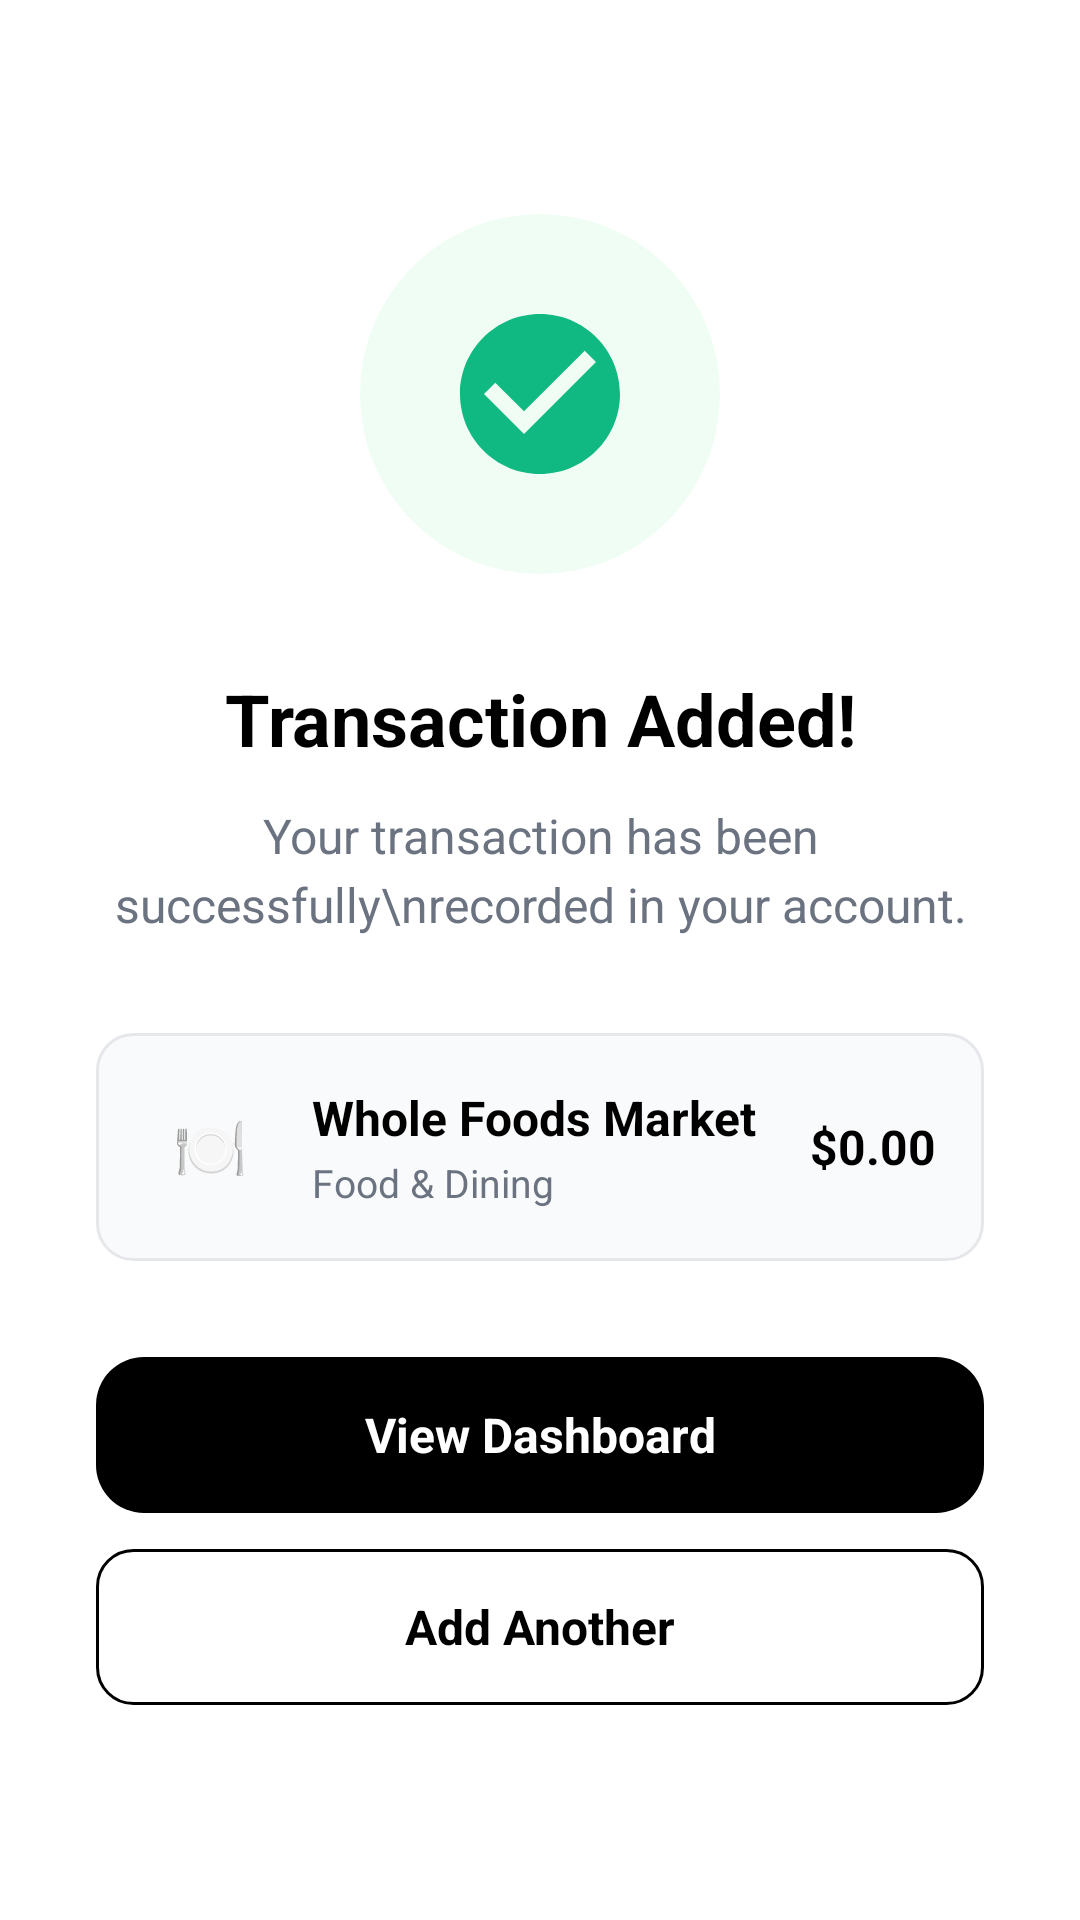

Here is an Android app screen rendered from its layout file. Give the layout XML and the strings, colors and styles it references.
<!-- AndroidManifest.xml: application theme Theme.Contour -->
<!-- res/layout/activity_transaction_success.xml -->
<?xml version="1.0" encoding="utf-8"?>
<LinearLayout
    xmlns:android="http://schemas.android.com/apk/res/android"
    android:layout_width="match_parent"
    android:layout_height="match_parent"
    android:orientation="vertical"
    android:background="@color/background"
    android:gravity="center">

    
    <FrameLayout
        android:layout_width="120dp"
        android:layout_height="120dp">

        <View
            android:layout_width="match_parent"
            android:layout_height="match_parent"
            android:background="@drawable/bg_success_circle" />

        <ImageView
            android:id="@+id/imgCheck"
            android:layout_width="64dp"
            android:layout_height="64dp"
            android:layout_gravity="center"
            android:src="@drawable/ic_success_check" />
    </FrameLayout>

    <TextView
        android:id="@+id/txtTitle"
        android:layout_width="match_parent"
        android:layout_height="wrap_content"
        android:text="Transaction Added!"
        android:textSize="24sp"
        android:textStyle="bold"
        android:textColor="@color/text_primary"
        android:gravity="center"
        android:layout_marginTop="32dp" />

    <TextView
        android:id="@+id/txtSubtitle"
        android:layout_width="match_parent"
        android:layout_height="wrap_content"
        android:text="Your transaction has been successfully\nrecorded in your account."
        android:textSize="16sp"
        android:textColor="@color/text_secondary"
        android:gravity="center"
        android:lineSpacingExtra="4dp"
        android:layout_marginTop="12dp"
        android:paddingHorizontal="32dp" />

    
    <LinearLayout
        android:layout_width="match_parent"
        android:layout_height="wrap_content"
        android:orientation="horizontal"
        android:background="@drawable/bg_category_card"
        android:padding="16dp"
        android:gravity="center_vertical"
        android:layout_marginTop="32dp"
        android:layout_marginHorizontal="32dp">

        <TextView
            android:layout_width="44dp"
            android:layout_height="44dp"
            android:background="@drawable/bg_icon_circle"
            android:gravity="center"
            android:text="🍽️"
            android:textSize="20sp" />

        <LinearLayout
            android:layout_width="0dp"
            android:layout_height="wrap_content"
            android:layout_weight="1"
            android:orientation="vertical"
            android:layout_marginStart="12dp">

            <TextView
                android:id="@+id/txtMerchant"
                android:layout_width="wrap_content"
                android:layout_height="wrap_content"
                android:text="Whole Foods Market"
                android:textSize="16sp"
                android:textStyle="bold"
                android:textColor="@color/text_primary" />

            <TextView
                android:id="@+id/txtCategory"
                android:layout_width="wrap_content"
                android:layout_height="wrap_content"
                android:text="Food &amp; Dining"
                android:textSize="13sp"
                android:textColor="@color/text_secondary"
                android:layout_marginTop="2dp" />
        </LinearLayout>

        <TextView
            android:id="@+id/txtAmount"
            android:layout_width="wrap_content"
            android:layout_height="wrap_content"
            android:text="$0.00"
            android:textSize="16sp"
            android:textStyle="bold"
            android:textColor="@color/text_primary" />
    </LinearLayout>

    
    <LinearLayout
        android:layout_width="match_parent"
        android:layout_height="wrap_content"
        android:orientation="vertical"
        android:paddingHorizontal="32dp"
        android:layout_marginTop="32dp">

        <TextView
            android:id="@+id/btnViewDashboard"
            android:layout_width="match_parent"
            android:layout_height="52dp"
            android:gravity="center"
            android:text="View Dashboard"
            android:textSize="16sp"
            android:textStyle="bold"
            android:textColor="@color/white"
            android:backgroundTint="#000000"
            android:background="@drawable/bg_btn_green" />

        <TextView
            android:id="@+id/btnAddAnother"
            android:layout_width="match_parent"
            android:layout_height="52dp"
            android:gravity="center"
            android:text="Add Another"
            android:textSize="16sp"
            android:textStyle="bold"
            android:textColor="@color/text_primary"
            android:background="@drawable/bg_btn_outline"
            android:layout_marginTop="12dp" />
    </LinearLayout>
</LinearLayout>
<!-- resources referenced by this layout -->
<resources>
  <color name="background">#FFFFFFFF</color>
  <color name="text_primary">#FF000000</color>
  <color name="text_secondary">#FF6B7280</color>
  <color name="white">#FFFFFFFF</color>
  <!-- drawable bg_btn_green (drawable) -->
  <?xml version="1.0" encoding="utf-8"?>
  <ripple xmlns:android="http://schemas.android.com/apk/res/android"
      android:color="#33FFFFFF">
      <item>
          <shape android:shape="rectangle">
              <solid android:color="@color/success_accent" />
              <corners android:radius="16dp" />
          </shape>
      </item>
  </ripple>
  <!-- drawable bg_btn_outline (drawable) -->
  <?xml version="1.0" encoding="utf-8"?>
  <shape xmlns:android="http://schemas.android.com/apk/res/android"
      android:shape="rectangle">
      <solid android:color="#FFFFFFFF" />
      <stroke android:width="1dp" android:color="#FF000000" />
      <corners android:radius="12dp" />
  </shape>
  <!-- drawable bg_category_card (drawable) -->
  <?xml version="1.0" encoding="utf-8"?>
  <shape xmlns:android="http://schemas.android.com/apk/res/android"
      android:shape="rectangle">
      <solid android:color="#FFF9FAFB" />
      <stroke android:width="1dp" android:color="#FFE5E7EB" />
      <corners android:radius="12dp" />
  </shape>
  <!-- drawable bg_success_circle (drawable) -->
  <?xml version="1.0" encoding="utf-8"?>
  <shape xmlns:android="http://schemas.android.com/apk/res/android"
      android:shape="oval">
      <solid android:color="#F0FDF4" />
      <size android:width="120dp" android:height="120dp" />
  </shape>
  <!-- drawable ic_success_check (drawable) -->
  <?xml version="1.0" encoding="utf-8"?>
  <vector xmlns:android="http://schemas.android.com/apk/res/android"
      android:width="64dp"
      android:height="64dp"
      android:viewportWidth="24"
      android:viewportHeight="24">
      <path
          android:fillColor="#10B981"
          android:pathData="M12,2C6.48,2 2,6.48 2,12s4.48,10 10,10 10,-4.48 10,-10S17.52,2 12,2zM10,17l-5,-5 1.41,-1.41L10,14.17l7.59,-7.59L19,8l-9,9z" />
  </vector>
  <color name="success_accent">#FF10B981</color>
  <color name="primary">#FF000000</color>
  <color name="primary_container">#FF1B1B1B</color>
  <color name="on_primary">#FFFFFFFF</color>
  <color name="on_primary_container">#FF848484</color>
  <color name="secondary">#FF006C49</color>
  <color name="secondary_container">#FF6CF8BB</color>
  <color name="on_secondary">#FFFFFFFF</color>
  <color name="on_secondary_container">#FF00714D</color>
  <color name="surface">#FFF9F9F9</color>
  <color name="surface_variant">#FFE2E2E2</color>
  <color name="on_surface">#FF1B1B1B</color>
  <color name="on_surface_variant">#FF4C4546</color>
  <color name="error">#FFBA1A1A</color>
  <color name="error_container">#FFFFDAD6</color>
  <color name="on_error">#FFFFFFFF</color>
  <color name="outline">#FF7E7576</color>
  <color name="outline_variant">#FFCFC4C5</color>
  <color name="on_background">#FF1B1B1B</color>
</resources>
